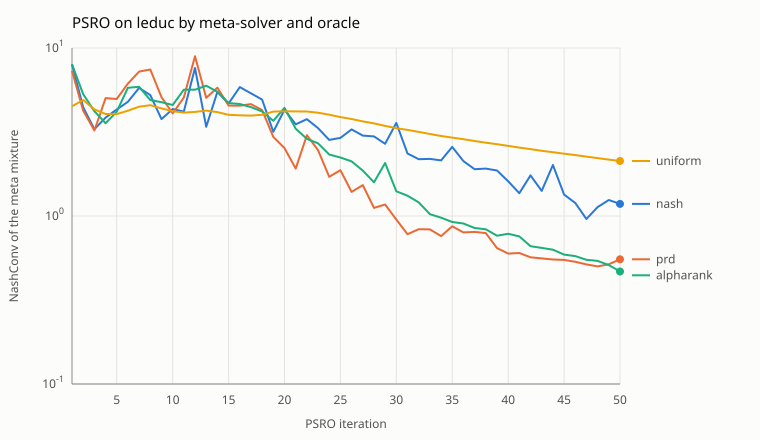

The table this chart was drawn from, first rows:
run, iteration, sizes, value, nash_conv, seconds
nash, 0, 1;1, 0.000000000, 2, 0.000
nash, 1, 2;2, 0.6, 8, 0.000
nash, 2, 3;3, 0.4222, 4.436, 0.000
nash, 3, 4;4, 1, 3.286, 0.000
nash, 4, 5;5, -0.4209, 3.854, 0.000
nash, 5, 6;6, 1, 4.303, 0.016
nash, 6, 7;7, -0.6586, 4.787, 0.016
nash, 7, 8;8, 1, 5.791, 0.016
nash, 8, 8;9, -0.9258, 5.242, 0.016
nash, 9, 9;10, 1, 3.776, 0.016
nash, 10, 10;11, -0.8811, 4.332, 0.016
nash, 11, 11;12, 0.7213, 4.18, 0.016
nash, 12, 12;13, -0.1, 7.6, 0.016
nash, 13, 13;14, 0.1398, 3.396, 0.016
nash, 14, 14;15, 0.2404, 5.476, 0.016
nash, 15, 15;16, 0.4146, 4.672, 0.016
nash, 16, 16;17, -0.2584, 5.848, 0.016
nash, 17, 17;18, 0.3956, 5.378, 0.016
nash, 18, 18;19, -0.6615, 4.931, 0.016
nash, 19, 19;20, 0.2839, 3.17, 0.016
nash, 20, 20;21, -0.3857, 4.293, 0.016
nash, 21, 21;22, 0.2926, 3.515, 0.016
nash, 22, 22;23, -0.2898, 3.769, 0.032
nash, 23, 23;24, 0.1127, 3.337, 0.032
nash, 24, 24;25, -0.3743, 2.839, 0.032
nash, 25, 25;26, 0.1992, 2.919, 0.032
nash, 26, 26;27, -0.3468, 3.276, 0.032
nash, 27, 27;28, 0.02631, 3.01, 0.032
nash, 28, 28;29, -0.07051, 2.977, 0.047
nash, 29, 29;30, -0.0741, 2.688, 0.047
nash, 30, 30;31, -0.473, 3.583, 0.047
nash, 31, 31;32, 0.01809, 2.354, 0.047
nash, 32, 32;33, 0.1013, 2.177, 0.047
nash, 33, 33;34, -0.06815, 2.188, 0.047
nash, 34, 34;35, 0.02742, 2.144, 0.047
nash, 35, 35;36, -0.2309, 2.578, 0.047
nash, 36, 36;37, -0.09414, 2.121, 0.047
nash, 37, 37;38, -0.003784, 1.898, 0.063
nash, 38, 38;39, -0.06195, 1.916, 0.063
nash, 39, 39;40, 0.0128, 1.866, 0.063
nash, 40, 40;41, -0.09872, 1.608, 0.063
nash, 41, 41;42, 0.1349, 1.366, 0.063
nash, 42, 42;43, 0.01908, 1.745, 0.063
nash, 43, 43;44, 0.01571, 1.411, 0.063
nash, 44, 44;45, -0.02428, 2.013, 0.063
nash, 45, 45;46, -0.08318, 1.341, 0.063
nash, 46, 46;47, -0.08026, 1.195, 0.063
nash, 47, 47;48, -0.09016, 0.9603, 0.063
nash, 48, 48;49, -0.07407, 1.13, 0.063
nash, 49, 49;50, -0.07485, 1.245, 0.063
nash, 50, 50;51, -0.07534, 1.181, 0.063
prd, 0, 1;1, 0.000000000, 2, 0.016
prd, 1, 2;2, 0.5796, 7.304, 0.016
prd, 2, 3;3, 0.4562, 4.235, 0.031
prd, 3, 4;4, 1.126, 3.23, 0.047
prd, 4, 5;5, -1.2, 5.033, 0.062
prd, 5, 6;6, 1.142, 4.969, 0.094
prd, 6, 7;7, -1.208, 6.143, 0.125
prd, 7, 8;8, 1.002, 7.238, 0.172
prd, 8, 9;9, -1.266, 7.453, 0.203
... 144 more rows
